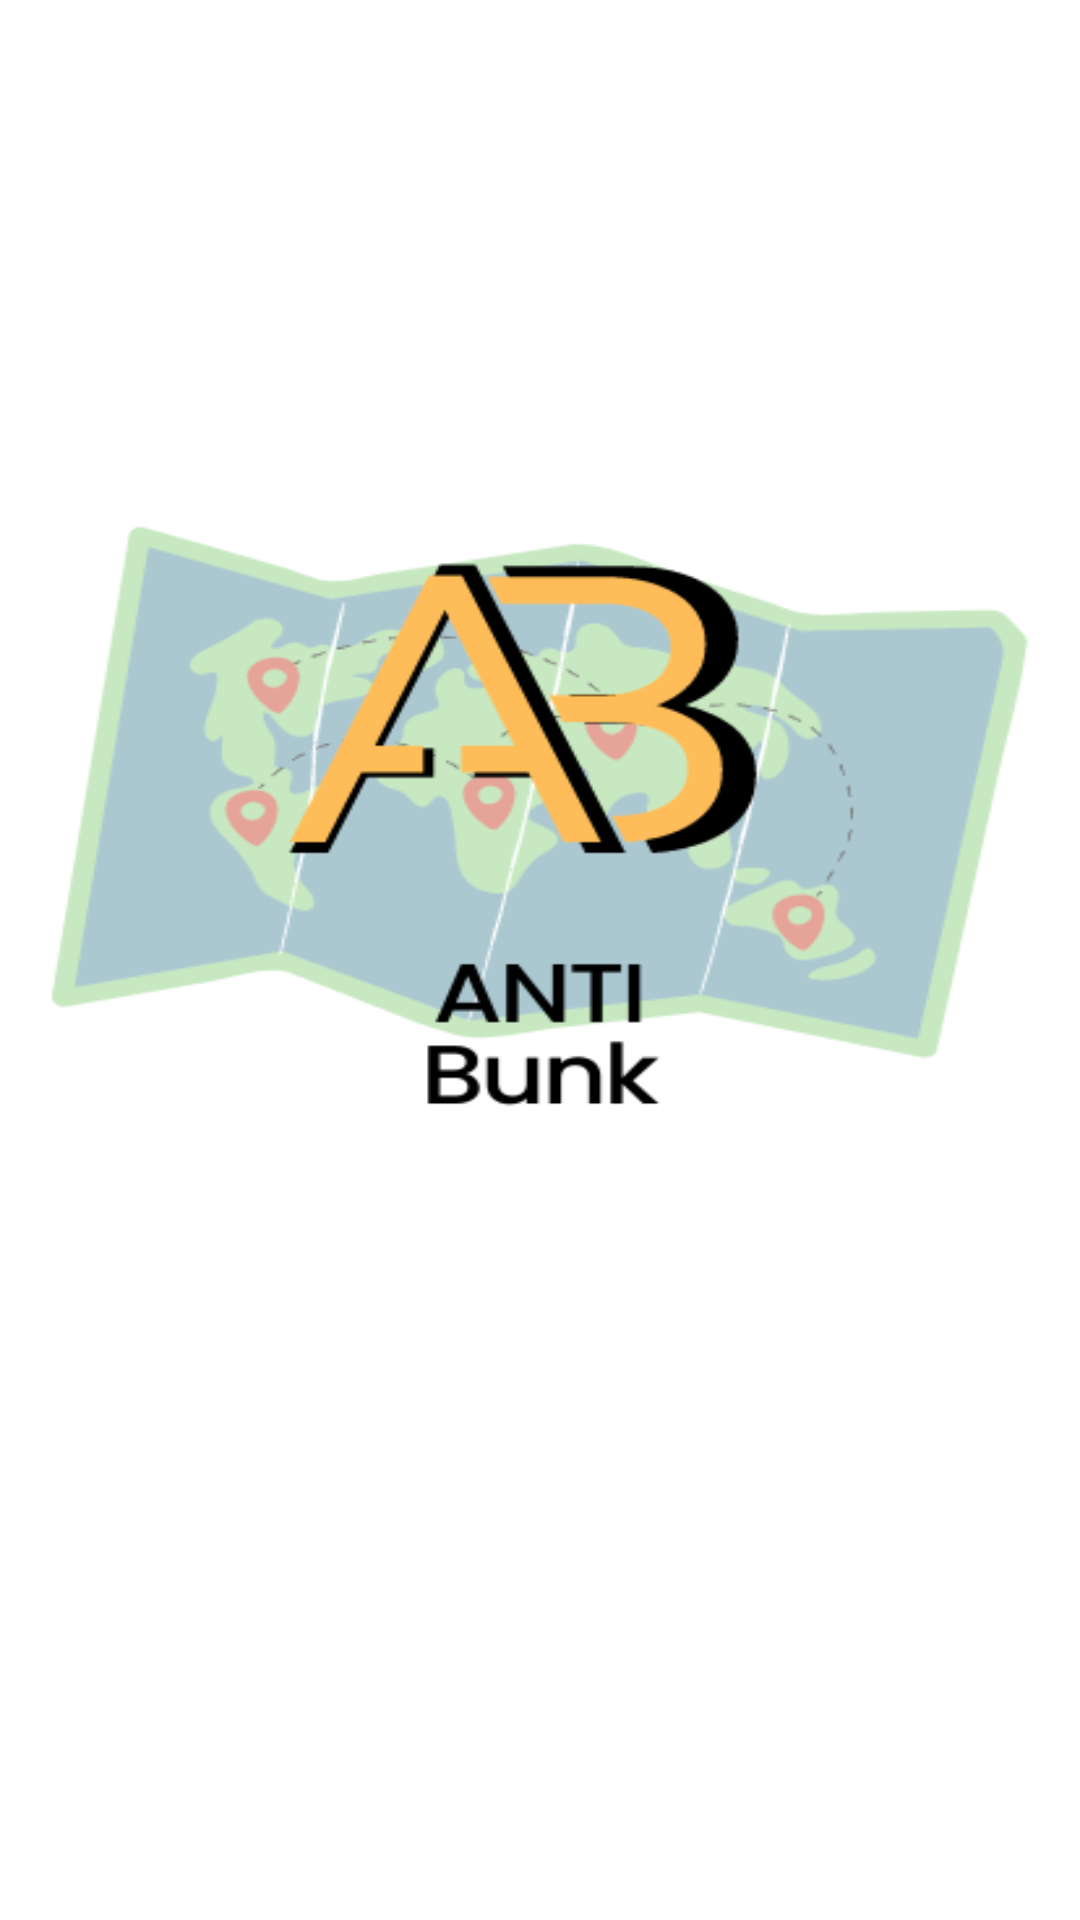

Produce the Android XML layout that renders to this screen, including the resource entries it uses.
<!-- AndroidManifest.xml: application theme Theme.Proj1 -->
<!-- res/layout/fragment_splash.xml -->
<?xml version="1.0" encoding="utf-8"?>
<FrameLayout xmlns:android="http://schemas.android.com/apk/res/android"
    xmlns:tools="http://schemas.android.com/tools"
    android:layout_width="match_parent"
    android:layout_height="match_parent"
    tools:context=".SplashFragment"
    android:background="@drawable/splash_screen">

    <ProgressBar
        android:id="@+id/progressBar"
        style="?android:attr/progressBarStyle"
        android:layout_width="78dp"
        android:layout_height="78dp"
        android:layout_gravity="center|center_horizontal|center_vertical"
        android:layout_marginTop="100dp"
        android:backgroundTint="#FFBD59" />

</FrameLayout>
<!-- resources referenced by this layout -->
<resources>
  <!-- drawable splash_screen: png bitmap (drawable-mdpi, 37543 bytes) -->
  <style name="Theme.Proj1" parent="Theme.MaterialComponents.DayNight.DarkActionBar">
          
          <item name="colorPrimary">@color/purple_500</item>
          <item name="colorPrimaryVariant">@color/purple_700</item>
          <item name="colorOnPrimary">@color/white</item>
          
          <item name="colorSecondary">@color/teal_200</item>
          <item name="colorSecondaryVariant">@color/teal_700</item>
          <item name="colorOnSecondary">@color/black</item>
          
          <item name="android:statusBarColor" tools:targetApi="l" tools:ignore="ObsoleteSdkInt">?attr/colorPrimaryVariant</item>
          
      </style>
  <!-- not gathered from this repository: default colours our renderer supplied (Android Studio template values) -->
  <color name="purple_500">#FF6200EE</color>
  <color name="purple_700">#FF3700B3</color>
  <color name="teal_200">#FF03DAC5</color>
  <color name="teal_700">#FF018786</color>
  <color name="black">#FF000000</color>
  <color name="white">#FFFFFFFF</color>
</resources>
